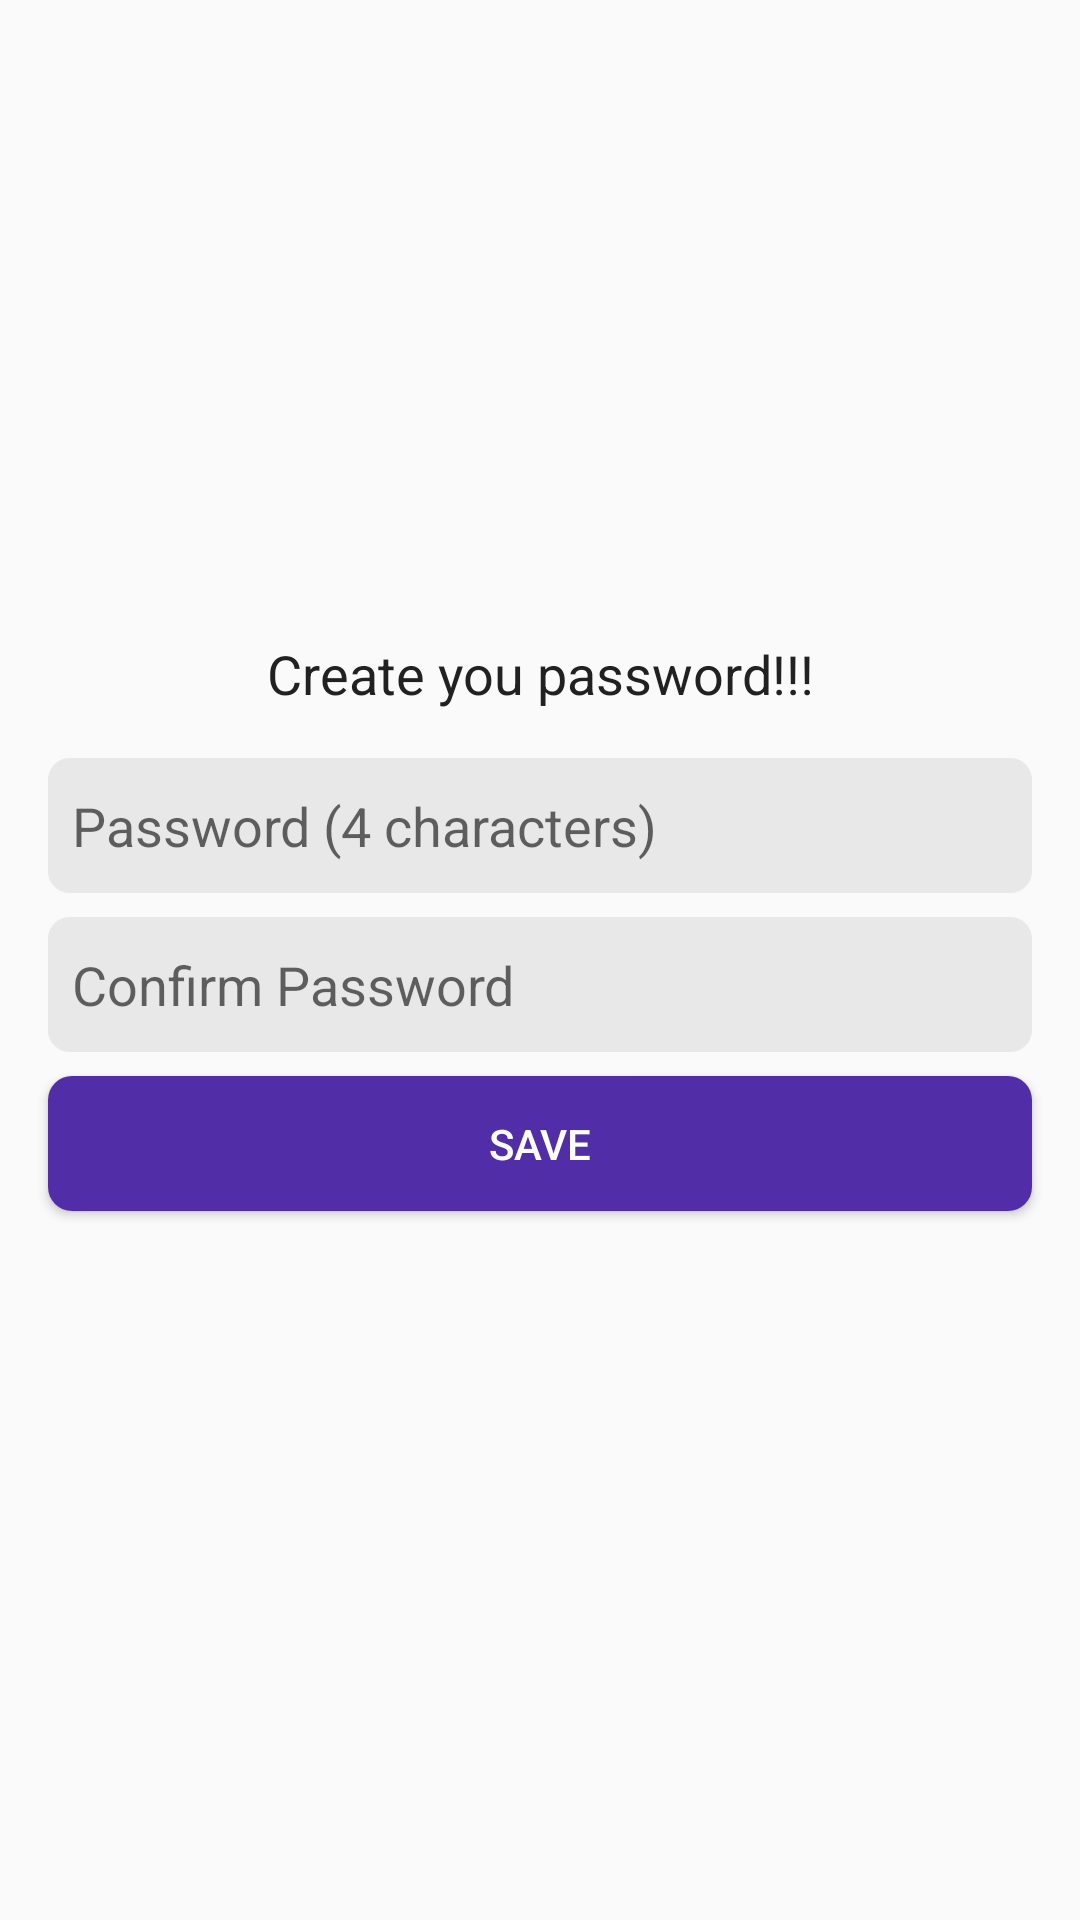

Reconstruct the res/layout file that produces this screen, plus the resources it refers to.
<!-- AndroidManifest.xml: application theme AppTheme -->
<!-- res/layout/add_pin_code_fragment.xml -->
<?xml version="1.0" encoding="utf-8"?>
<androidx.constraintlayout.widget.ConstraintLayout xmlns:android="http://schemas.android.com/apk/res/android"
    xmlns:app="http://schemas.android.com/apk/res-auto"
    xmlns:tools="http://schemas.android.com/tools"
    android:id="@+id/pin_constraint"
    android:layout_width="match_parent"
    android:layout_height="wrap_content"
    android:layout_gravity="center"
    android:fitsSystemWindows="true"
    tools:context=".access.fragments.add_pin.AddPinCode">


    <TextView
        android:id="@+id/textView"
        android:layout_width="wrap_content"
        android:layout_height="wrap_content"
        android:layout_marginBottom="16dp"
        android:text="@string/create_you_pin_code"
        android:textColor="@color/primary_text"
        android:textSize="18sp"
        app:layout_constraintBottom_toTopOf="@+id/et_create_password"
        app:layout_constraintEnd_toEndOf="@+id/et_create_password"
        app:layout_constraintStart_toStartOf="@+id/et_create_password" />

    <EditText
        android:id="@+id/et_create_password"
        android:layout_width="0dp"
        android:layout_height="@dimen/height_45dp"
        android:layout_marginStart="16dp"
        android:layout_marginTop="16dp"
        android:layout_marginEnd="16dp"
        android:background="@drawable/background_edit_text"
        android:backgroundTint="@color/et_color_backgroundTint"
        android:ems="10"
        android:hint="@string/password"
        android:inputType="numberPassword"
        android:maxLength="4"
        android:paddingStart="8dp"
        android:paddingEnd="8dp"
        android:singleLine="true"
        android:textColor="@color/primary_text"
        app:layout_constraintBottom_toTopOf="@+id/et_create_password_2"
        app:layout_constraintEnd_toEndOf="parent"
        app:layout_constraintHorizontal_bias="0.5"
        app:layout_constraintStart_toStartOf="parent"
        app:layout_constraintTop_toTopOf="parent"
        app:layout_constraintVertical_chainStyle="packed" />

    <EditText
        android:id="@+id/et_create_password_2"
        android:layout_width="0dp"
        android:layout_height="@dimen/height_45dp"
        android:layout_marginTop="8dp"
        android:background="@drawable/background_edit_text"
        android:backgroundTint="@color/et_color_backgroundTint"
        android:ems="10"
        android:hint="@string/confirm_password"
        android:inputType="numberPassword"
        android:maxLength="4"
        android:paddingStart="8dp"
        android:paddingEnd="8dp"
        android:singleLine="true"
        android:textColor="@color/primary_text"
        app:layout_constraintBottom_toTopOf="@+id/button_save_pw"
        app:layout_constraintEnd_toEndOf="@+id/et_create_password"
        app:layout_constraintHorizontal_bias="0.5"
        app:layout_constraintStart_toStartOf="@+id/et_create_password"
        app:layout_constraintTop_toBottomOf="@+id/et_create_password" />

    <Button
        android:id="@+id/button_save_pw"
        android:layout_width="0dp"
        android:layout_height="@dimen/height_45dp"
        android:layout_marginTop="8dp"
        android:background="@drawable/app_button"
        android:text="@string/save"
        android:textColor="@android:color/white"
        app:layout_constraintBottom_toBottomOf="parent"
        app:layout_constraintEnd_toEndOf="@+id/et_create_password_2"
        app:layout_constraintHorizontal_bias="0.5"
        app:layout_constraintStart_toStartOf="@+id/et_create_password_2"
        app:layout_constraintTop_toBottomOf="@+id/et_create_password_2" />

</androidx.constraintlayout.widget.ConstraintLayout>
<!-- resources referenced by this layout -->
<resources>
  <color name="et_color_backgroundTint">#E8E8E8</color>
  <color name="primary_text">#212121</color>
  <dimen name="height_45dp">45dp</dimen>
  <!-- drawable app_button (drawable) -->
  <?xml version="1.0" encoding="utf-8"?>
  <selector xmlns:android="http://schemas.android.com/apk/res/android">
  
      <item android:state_pressed="true">
          <shape>
              <solid android:color="@color/colorPrimaryLight" />
              <corners android:radius="8dp" />
  
          </shape>
      </item>
  
      <item>
          <shape>
              <solid android:color="@color/colorPrimaryDark" />
              <corners android:radius="8dp" />
  
          </shape>
      </item>
  </selector>
  <!-- drawable background_edit_text (drawable) -->
  <?xml version="1.0" encoding="utf-8"?>
  <shape xmlns:android="http://schemas.android.com/apk/res/android"
      android:shape="rectangle">
      <solid android:color="#FFFFFF" />
      <stroke
          android:width=".05dp"
          android:color="#d2d2d2" />
      <corners
          android:bottomLeftRadius="7dp"
          android:bottomRightRadius="7dp"
          android:topLeftRadius="7dp"
          android:topRightRadius="7dp" />
  </shape>
  <string name="confirm_password">Confirm Password</string>
  <string name="create_you_pin_code">Create you password!!!</string>
  <string name="password">Password (4 characters)</string>
  <string name="save">Save</string>
  <style name="AppTheme" parent="Theme.AppCompat.Light.NoActionBar">
          
          <item name="colorPrimary">@color/colorPrimary</item>
          <item name="colorPrimaryDark">@color/colorPrimaryDark</item>
          <item name="colorAccent">@color/colorAccent</item>
      </style>
  <color name="colorPrimaryLight">#D1C4E9</color>
  <color name="colorPrimaryDark">#512DA8</color>
  <color name="colorPrimary">#673AB7</color>
  <color name="colorAccent">#536DFE</color>
</resources>
